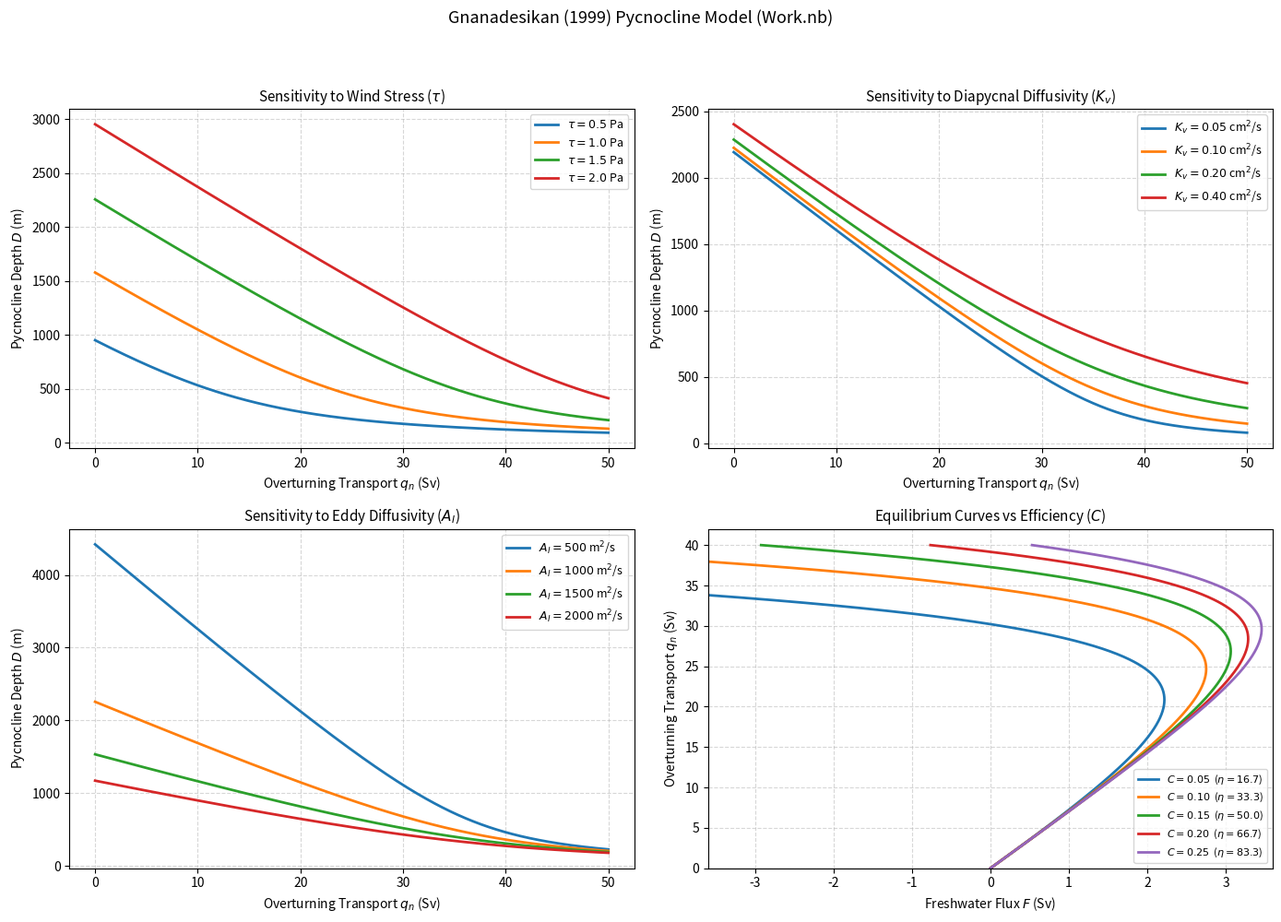

Write the Python code that produced this figure.
"""
Gnanadesikan (1999) Model: Pycnocline Depth and Equilibrium Stability.

Python translation of Section 5 of Mathematica notebook ``Work.nb``:
    "The Gnanadesikan Model"

Units
-----
All transports are in Sv (1 Sv = 1e6 m^3/s), depths in m, and density
differences in kg/m^3.  Work.nb writes the pycnocline balance as

    epsilon * D^2 + (qn - qt) * D - mu = 0

with the *Sv-scaled* coefficients

    epsilon = A_I * L_w / L_y / 1e6     [Sv/m]
    mu      = K_v * A / 1e6             [Sv m]
    qt      = tau * L_gap / (rho0 f) / 1e6   [Sv]

The positive root is evaluated in the numerically stable form

    D = 2 mu / [ sqrt((qn - qt)^2 + 4 epsilon mu) + (qn - qt) ],

which avoids the catastrophic cancellation of the textbook quadratic
formula when qn > qt.

At steady state the salinity balance gives

    qn = eta_sv * Delta_rho * D^2,
    Delta_rho = alpha * Theta - beta * S0 * F / qn,

so the equilibrium freshwater flux is

    F(qn) = (qn / (beta S0)) * [ alpha Theta - qn / (eta_sv D^2) ].

Reference:
    Gnanadesikan, A. (1999). A simple predictive model for the structure of
    the oceanic pycnocline. Science, 283(5410), 2077-2079.
"""

import sys
from typing import Tuple
import numpy as np
import matplotlib
if "ipykernel" not in sys.modules:
    matplotlib.use("Agg")
import matplotlib.pyplot as plt


class GnanadesikanBoxModel:
    """Gnanadesikan (1999) coupled pycnocline box model."""

    def __init__(
        self,
        tau: float = 1.5,           # Wind stress in Drake Passage (Pa = N/m^2)
        f_coriolis: float = 1.0e-4,  # Coriolis parameter (s^-1)
        rho0: float = 1025.0,       # Reference density (kg/m^3)
        L_gap: float = 2.46e6,      # Zonal Ekman fetch in Drake Passage (m)
        L_w: float = 25.0e6,        # Circumpolar width in eddy closure (m)
        L_y: float = 1.5e6,         # Meridional scale of the ACC (m)
        AI: float = 1000.0,         # Eddy thickness diffusivity (m^2/s)
        Kv: float = 0.15e-4,        # Diapycnal diffusivity (m^2/s)
        Area: float = 2.44e14,      # Area of equatorial thermocline (m^2)
        alpha: float = 0.2,         # Thermal expansion (kg/m^3/K)
        beta: float = 0.8,          # Haline contraction (kg/m^3/psu)
        Theta: float = 20.0,        # Thermal contrast (K)
        eta: float = 50.0,          # Efficiency (m^4 s^-1 kg^-1)
        S0: float = 35.0,           # Reference salinity (psu)
    ):
        self.tau = tau
        self.f_coriolis = f_coriolis
        self.rho0 = rho0
        self.L_gap = L_gap
        self.L_w = L_w
        self.L_y = L_y
        self.AI = AI
        self.Kv = Kv
        self.Area = Area
        self.alpha = alpha
        self.beta = beta
        self.Theta = Theta
        self.eta = eta
        self.S0 = S0

        # Sv-scaled coefficients of Work.nb (see module docstring).
        self.qt = tau * L_gap / (rho0 * f_coriolis) * 1e-6       # Sv
        self.epsilon = AI * L_w / L_y * 1e-6                     # Sv/m
        self.mu = Kv * Area * 1e-6                               # Sv m
        self.eta_sv = eta * 1e-6                                 # Sv m^2/kg

    # ------------------------------------------------------------------
    # Pycnocline geometry
    # ------------------------------------------------------------------
    def pycnocline_depth(self, qn):
        """
        Positive root of  epsilon D^2 + (qn - qt) D - mu = 0.

        Parameters
        ----------
        qn : float or array_like
            Northern overturning transport in Sv.

        Returns
        -------
        D : float or ndarray
            Pycnocline depth in m.
        """
        qn = np.asarray(qn, dtype=float)
        disc = (qn - self.qt) ** 2 + 4.0 * self.epsilon * self.mu
        return 2.0 * self.mu / (np.sqrt(disc) + (qn - self.qt))

    def pycnocline_depth_derivative(self, qn):
        """
        dD/dqn obtained by implicit differentiation of the quadratic:

            (2 epsilon D + qn - qt) dD/dqn + D = 0.
        """
        qn = np.asarray(qn, dtype=float)
        D = self.pycnocline_depth(qn)
        return -D / (2.0 * self.epsilon * D + qn - self.qt)

    def freshwater_flux(self, qn, eta=None):
        """
        Equilibrium freshwater flux F(qn) and pycnocline depth D(qn).

        F is positive for a net freshwater flux from the tropics to the
        northern high latitudes (the Stommel/Rahmstorf convention).
        """
        qn = np.asarray(qn, dtype=float)
        D = self.pycnocline_depth(qn)
        eta_sv = self.eta_sv if eta is None else eta * 1e-6

        Delta_rho = qn / (eta_sv * D ** 2)
        F = (qn / (self.beta * self.S0)) * (self.alpha * self.Theta - Delta_rho)
        return F, D

    def tipping_point(self, eta=None, qn_max: float = 80.0, n: int = 40001) -> Tuple[float, float, float]:
        """
        Saddle-node tipping point: the maximum of F(qn).

        Returns
        -------
        qn_c, F_c, D_c : floats
            Overturning strength (Sv), freshwater flux (Sv), and pycnocline
            depth (m) at the turning point.
        """
        qn = np.linspace(0.0, qn_max, n)
        F, D = self.freshwater_flux(qn, eta=eta)
        i = int(np.argmax(F))
        return float(qn[i]), float(F[i]), float(D[i])

    # ------------------------------------------------------------------
    # Implicit cubic / Jacobian routines retained from Work.nb
    # ------------------------------------------------------------------
    def solve_pycnocline_depth(self, Delta_rho: float) -> float:
        """
        Solve the full cubic for D at a prescribed density difference:

            eta_sv * Delta_rho * D^3 + epsilon D^2 - qt D - mu = 0.
        """
        if Delta_rho <= 1e-12:
            return float(self.pycnocline_depth(0.0))

        coeffs = [
            self.eta_sv * Delta_rho,
            self.epsilon,
            -self.qt,
            -self.mu,
        ]
        roots = np.roots(coeffs)
        real_roots = roots[np.abs(roots.imag) < 1e-9].real
        positive = real_roots[real_roots > 0.0]
        if positive.size == 0:
            return float(self.pycnocline_depth(0.0))
        return float(np.min(positive))

    def pycnocline_derivatives(self, D: float, Delta_rho: float) -> Tuple[float, float]:
        """
        Exact implicit derivatives from Work.nb:

            dD/dS2 = - beta eta D^3 /
                     (-qt + 2 epsilon D + 3 eta Delta_rho D^2)

        and dD/dS3 = -dD/dS2.
        """
        denom = -self.qt + 2.0 * self.epsilon * D + 3.0 * self.eta_sv * Delta_rho * D ** 2
        if abs(denom) < 1e-30:
            denom = 1e-30
        dD_dS2 = -(self.beta * self.eta_sv * D ** 3) / denom
        return dD_dS2, -dD_dS2

    def jacobian(self, qn: float, D: float, Delta_rho: float,
                 F1: float, F2: float) -> np.ndarray:
        """
        Coupled 3-box Jacobian including pycnocline-depth derivatives.

        The salinity equations are those of the northern (S2) and equatorial
        (S3) boxes; S1 is the southern box.
        """
        dD_dS2, dD_dS3 = self.pycnocline_derivatives(D, Delta_rho)

        dqn_dS2 = (2.0 * self.eta_sv * D * Delta_rho * dD_dS2
                   + self.eta_sv * D ** 2 * self.beta)
        dqn_dS3 = (2.0 * self.eta_sv * D * Delta_rho * dD_dS3
                   - self.eta_sv * D ** 2 * self.beta)

        M = np.zeros((3, 3), dtype=float)

        diff_2 = F2 * self.S0 / max(qn, 0.1)
        diff_3 = -(F1 + F2) * self.S0 / max(qn, 0.1)

        M[0, 0] = -qn
        M[0, 2] = +qn

        M[1, 1] = -qn + dqn_dS2 * diff_2
        M[1, 2] = +qn + dqn_dS3 * diff_2

        M[2, 0] = +qn
        M[2, 1] = dqn_dS2 * diff_3
        M[2, 2] = -qn + dqn_dS3 * diff_3

        return M

    # ------------------------------------------------------------------
    # Sensitivity suite
    # ------------------------------------------------------------------
    def plot_sensitivity_suite(self, save_path: str = "gnanadesikan_sensitivity_suite.png"):
        """
        Four-panel sensitivity study in the spirit of Section 5 of Work.nb:

        1. D(qn) for several wind stresses tau.
        2. D(qn) for several diapycnal diffusivities Kv.
        3. D(qn) for several eddy diffusivities AI.
        4. F(qn) equilibrium curves for several efficiency parameters C.
        """
        fig, axes = plt.subplots(2, 2, figsize=(14, 10))

        qn_depth = np.linspace(0.0, 50.0, 400)

        # 1. Wind stress in Drake Passage
        ax1 = axes[0, 0]
        for tau_val in (0.5, 1.0, 1.5, 2.0):
            m = GnanadesikanBoxModel(tau=tau_val)
            ax1.plot(qn_depth, m.pycnocline_depth(qn_depth),
                     linewidth=2.0, label=rf"$\tau = {tau_val:.1f}$ Pa")
        ax1.set_xlabel("Overturning Transport $q_n$ (Sv)", fontsize=10)
        ax1.set_ylabel("Pycnocline Depth $D$ (m)", fontsize=10)
        ax1.set_title(r"Sensitivity to Wind Stress ($\tau$)", fontsize=11)
        ax1.grid(True, linestyle="--", alpha=0.5)
        ax1.legend(loc="upper right", fontsize=9)

        # 2. Diapycnal diffusivity
        ax2 = axes[0, 1]
        for kv_val in (0.5e-5, 1.0e-5, 2.0e-5, 4.0e-5):
            m = GnanadesikanBoxModel(Kv=kv_val)
            ax2.plot(qn_depth, m.pycnocline_depth(qn_depth),
                     linewidth=2.0,
                     label=rf"$K_v = {kv_val * 1e4:.2f}$ cm$^2$/s")
        ax2.set_xlabel("Overturning Transport $q_n$ (Sv)", fontsize=10)
        ax2.set_ylabel("Pycnocline Depth $D$ (m)", fontsize=10)
        ax2.set_title(r"Sensitivity to Diapycnal Diffusivity ($K_v$)", fontsize=11)
        ax2.grid(True, linestyle="--", alpha=0.5)
        ax2.legend(loc="upper right", fontsize=9)

        # 3. Mesoscale eddy diffusivity
        ax3 = axes[1, 0]
        for ai_val in (500.0, 1000.0, 1500.0, 2000.0):
            m = GnanadesikanBoxModel(AI=ai_val)
            ax3.plot(qn_depth, m.pycnocline_depth(qn_depth),
                     linewidth=2.0,
                     label=rf"$A_I = {ai_val:.0f}$ m$^2$/s")
        ax3.set_xlabel("Overturning Transport $q_n$ (Sv)", fontsize=10)
        ax3.set_ylabel("Pycnocline Depth $D$ (m)", fontsize=10)
        ax3.set_title(r"Sensitivity to Eddy Diffusivity ($A_I$)", fontsize=11)
        ax3.grid(True, linestyle="--", alpha=0.5)
        ax3.legend(loc="upper right", fontsize=9)

        # 4. Efficiency parameter C (eta = 50 at C = 0.15 in Work.nb)
        ax4 = axes[1, 1]
        qn_flux = np.linspace(0.0, 40.0, 600)
        for C in (0.05, 0.10, 0.15, 0.20, 0.25):
            eta_val = 50.0 * C / 0.15
            m = GnanadesikanBoxModel(eta=eta_val)
            F, _ = m.freshwater_flux(qn_flux)
            ax4.plot(F, qn_flux, linewidth=2.0,
                     label=rf"$C = {C:.2f}$  ($\eta = {eta_val:.1f}$)")
        ax4.set_xlim(-3.6, 3.6)
        ax4.set_ylim(0.0, 42.0)
        ax4.axhline(0.0, color="k", linewidth=0.8)
        ax4.set_xlabel("Freshwater Flux $F$ (Sv)", fontsize=10)
        ax4.set_ylabel("Overturning Transport $q_n$ (Sv)", fontsize=10)
        ax4.set_title(r"Equilibrium Curves vs Efficiency ($C$)", fontsize=11)
        ax4.grid(True, linestyle="--", alpha=0.5)
        ax4.legend(loc="lower right", fontsize=8)

        plt.suptitle("Gnanadesikan (1999) Pycnocline Model (Work.nb)",
                     fontsize=13, y=0.995)
        plt.tight_layout(rect=[0, 0, 1, 0.96])
        fig.savefig(save_path, dpi=200)
        plt.close(fig)
        print(f"Saved Gnanadesikan sensitivity suite to: {save_path}")


if __name__ == "__main__":
    m = GnanadesikanBoxModel()
    qn_c, F_c, D_c = m.tipping_point()
    print(f"Ekman transport qt:              {m.qt:.2f} Sv")
    print(f"Eddy coefficient epsilon:        {m.epsilon:.5f} Sv/m")
    print(f"Diapycnal coefficient mu:        {m.mu:.1f} Sv m")
    print(f"Tipping point: F = {F_c:.3f} Sv at qn = {qn_c:.2f} Sv "
          f"(D = {D_c:.0f} m)")
    m.plot_sensitivity_suite()
